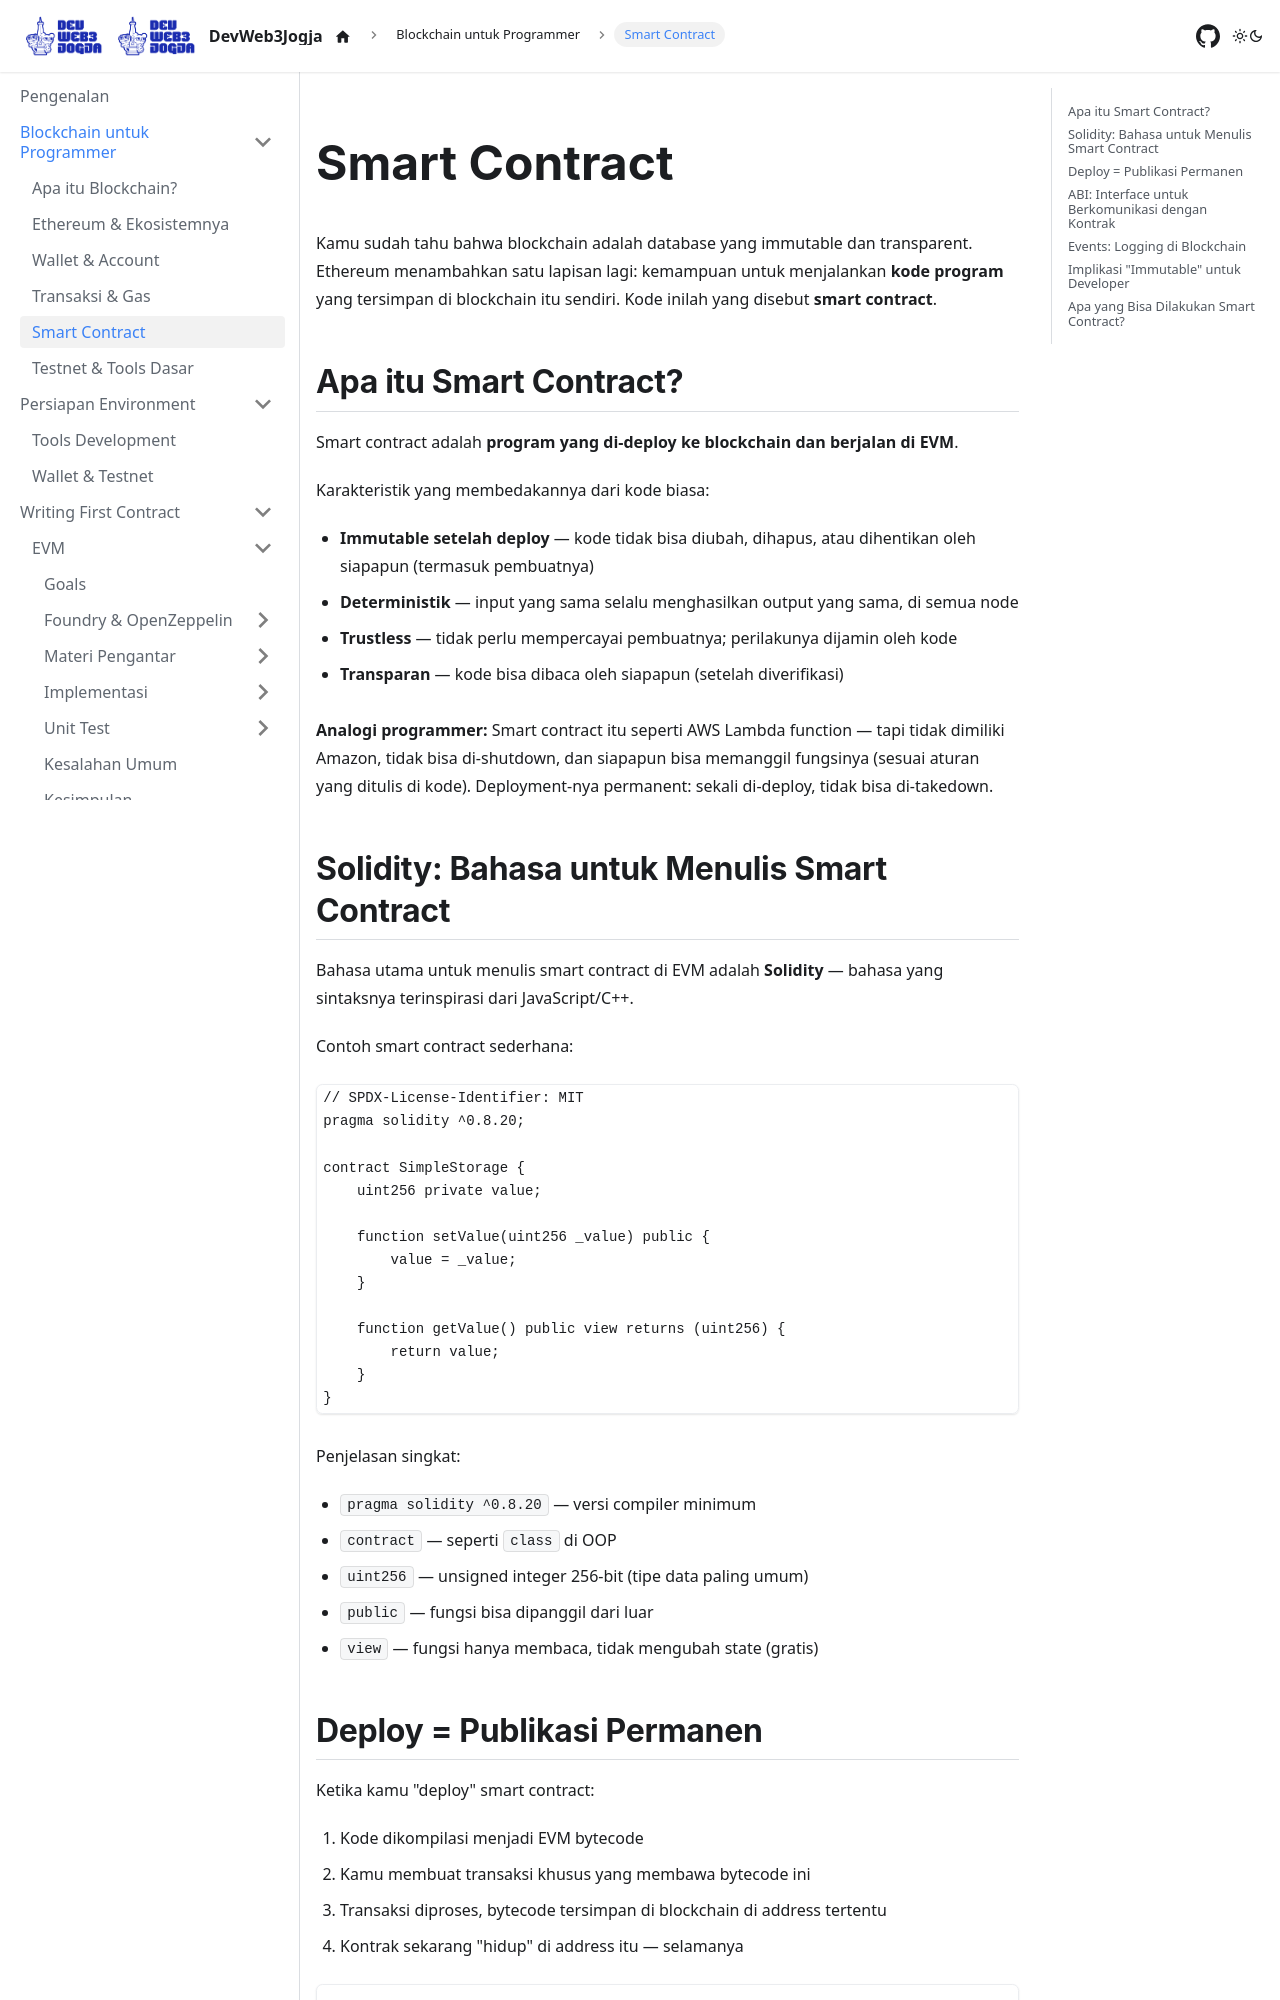

repository: DevWeb3Jogja/docs · page: blockchain-untuk-programmer/smart-contract/index.html · generator: docusaurus

---
title: Smart Contract
sidebar_label: Smart Contract
---

# Smart Contract

Kamu sudah tahu bahwa blockchain adalah database yang immutable dan transparent. Ethereum menambahkan satu lapisan lagi: kemampuan untuk menjalankan **kode program** yang tersimpan di blockchain itu sendiri. Kode inilah yang disebut **smart contract**.

## Apa itu Smart Contract?

Smart contract adalah **program yang di-deploy ke blockchain dan berjalan di EVM**.

Karakteristik yang membedakannya dari kode biasa:

- **Immutable setelah deploy** — kode tidak bisa diubah, dihapus, atau dihentikan oleh siapapun (termasuk pembuatnya)
- **Deterministik** — input yang sama selalu menghasilkan output yang sama, di semua node
- **Trustless** — tidak perlu mempercayai pembuatnya; perilakunya dijamin oleh kode
- **Transparan** — kode bisa dibaca oleh siapapun (setelah diverifikasi)

**Analogi programmer:** Smart contract itu seperti AWS Lambda function — tapi tidak dimiliki Amazon, tidak bisa di-shutdown, dan siapapun bisa memanggil fungsinya (sesuai aturan yang ditulis di kode). Deployment-nya permanent: sekali di-deploy, tidak bisa di-takedown.

## Solidity: Bahasa untuk Menulis Smart Contract

Bahasa utama untuk menulis smart contract di EVM adalah **Solidity** — bahasa yang sintaksnya terinspirasi dari JavaScript/C++.

Contoh smart contract sederhana:

```solidity
// SPDX-License-Identifier: MIT
pragma solidity ^0.8.20;

contract SimpleStorage {
    uint256 private value;
    
    function setValue(uint256 _value) public {
        value = _value;
    }
    
    function getValue() public view returns (uint256) {
        return value;
    }
}
```

Penjelasan singkat:
- `pragma solidity ^0.8.20` — versi compiler minimum
- `contract` — seperti `class` di OOP
- `uint256` — unsigned integer 256-bit (tipe data paling umum)
- `public` — fungsi bisa dipanggil dari luar
- `view` — fungsi hanya membaca, tidak mengubah state (gratis)
